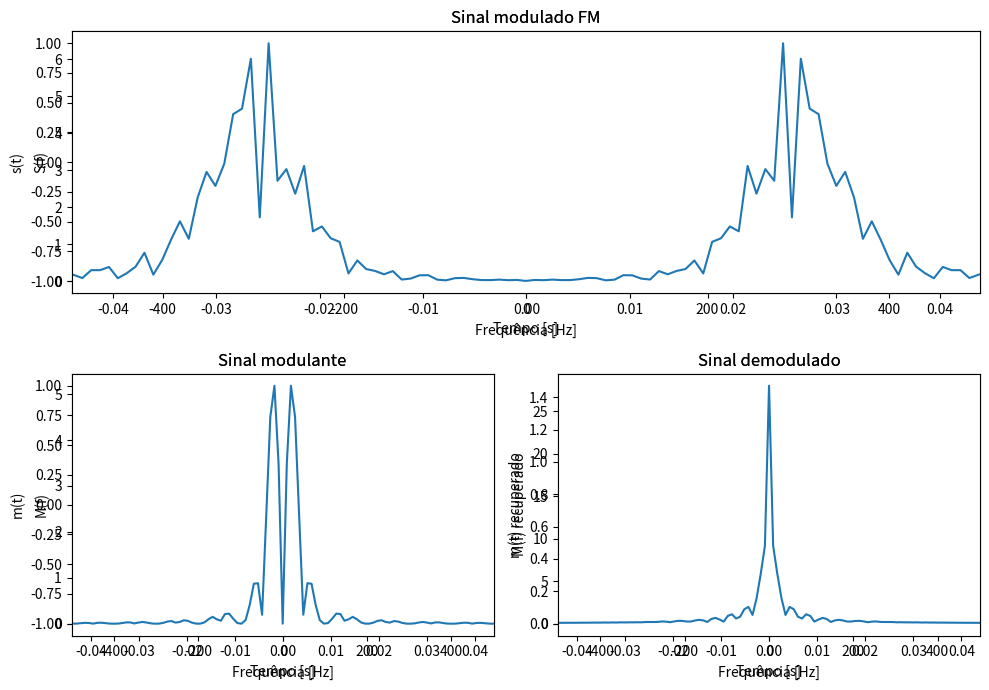

Python code for this plot:
#!/usr/bin/env python3
# -*- coding: utf-8 -*-
"""
Created on Mon Sep 25 17:41:10 2017

@author: luciana
"""

import numpy as np
import scipy.fftpack as ff
from scipy import signal
import matplotlib.pyplot as plt

ts = 1e-4                                        # Tempo de amostragem
t = np.arange(-0.04,0.04,ts)                     # Vetor do tempo
fc = 300;                                        # Frequência da portadora
# Sinal modulante (duas funções triângulo)
# m = 1-|t| , if |t|<1
# m = 0 , if |t|>1
Ta = 0.01                                                
mp1 = (1-np.absolute((t+0.01)/Ta))*((t+0.01)/Ta>=-1)*((t+0.01)/Ta<1) 
mp2 = (1-np.absolute((t-0.01)/Ta))*((t-0.01)/Ta>=-1)*((t-0.01)/Ta<1) 
msg = mp1-mp2;                                   # Sinal modulante

# Espectro do sinal modulante
lfft = len(t)                                    # Comprimento do vetor t
lfft = int(2**np.ceil(np.log2(lfft)))            # Transforma o comprimento em potência de 2
Mf = ff.fftshift(ff.fft(msg,lfft,axis=0)/np.sqrt(lfft))       
freqm = np.arange(-lfft/2,lfft/2,1)/(lfft*ts)    # Eixo da frequência

# Definição do Filtro
B_m = 100                                        # Largura de banda B_m Hz
h = signal.firwin(80,B_m*ts,window='hamming')    # Filtro passa-baixa

# Modulação FM
kf = 160*np.pi
m_int = kf*ts*np.cumsum(msg)                     # kf*Integral de m(t)
sfm = np.cos(2*np.pi*fc*t+m_int)                 # Sinal modulado em FM

# Espectro do sinal modulado
Sf = ff.fftshift(ff.fft(sfm,lfft,axis=0)/np.sqrt(lfft))       
  
# Demodulação FM
s_fmdiff = np.concatenate(([sfm[0]],sfm),axis=0)
s_fmdem = np.diff(s_fmdiff)/(ts*kf)              # Diferenciador repetindo o primeiro elemento 
s_fmrec = np.select([s_fmdem>0],[s_fmdem])       # Parte 1 da detecção de envoltória: retificação 
s_dem = signal.lfilter(h,1,s_fmrec)              # Parte 2 da detecção de envoltória: filtragem

# Espectro do sinal modulado
Mf_rec = ff.fftshift(ff.fft(s_dem,lfft,axis=0)/np.sqrt(lfft))       

# Gráficos no tempo
plt.figure(1,[10,7])
# Sinal demodulado
plt.subplot2grid((2, 2), (0, 0), colspan=2)
plt.plot(t,sfm)
plt.title('Sinal modulado FM')
plt.xlabel('Tempo [s]') 
plt.ylabel('s(t)')
# Sinal modulante 
plt.subplot2grid((2, 2), (1, 0))
plt.plot(t,msg)
plt.title('Sinal modulante')
plt.xlabel('Tempo [s]') 
plt.ylabel('m(t)')
# Sinal demodulado
plt.subplot2grid((2, 2), (1, 1))
plt.plot(t,s_dem,'r')
plt.title('Sinal demodulado')
plt.xlabel('Tempo [s]') 
plt.ylabel('m(t) recuperado')

plt.tight_layout()
plt.show()

# Espectro dos sinais
plt.figure(1,[10,7])
# Sinal demodulado
plt.subplot2grid((2, 2), (0, 0), colspan=2)
plt.plot(freqm,np.abs(Sf))
plt.xlim([-500,500])
plt.title('Sinal modulado FM')
plt.xlabel('Frequência [Hz]') 
plt.ylabel('S(f)')
# Sinal modulante 
plt.subplot2grid((2, 2), (1, 0))
plt.plot(freqm,np.abs(Mf))
plt.title('Sinal modulante')
plt.xlabel('Frequência [Hz]') 
plt.ylabel('M(f)')
plt.xlim([-500,500])
# Sinal demodulado
plt.subplot2grid((2, 2), (1, 1))
plt.plot(freqm,np.abs(Mf_rec))
plt.title('Sinal demodulado')
plt.xlabel('Frequência [Hz]') 
plt.ylabel('M(f) recuperado')
plt.xlim([-500,500])

plt.tight_layout()
plt.show()